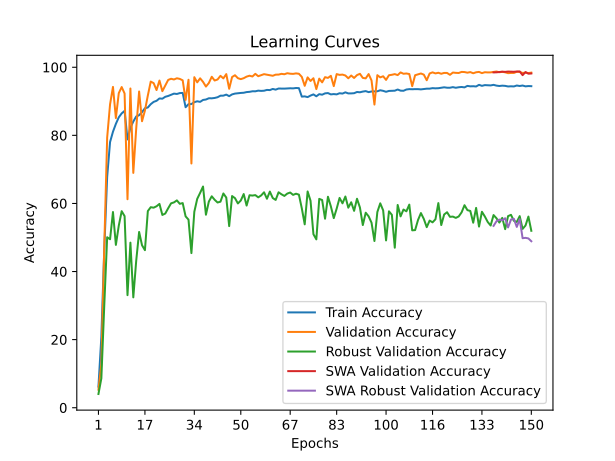

Data behind this chart, as committed beside it:
time; train_accuracy; train_loss; valid_accuracy; valid_loss; valid_accuracy_robust; valid_accuracy_swa; valid_accuracy_robust_swa
24,9745; 6,2015; 0,4394; 5,2874; 0,7725; 4,0345; 5,2874; 4,0345
51,0046; 20,7977; 0,2982; 12,8239; 0,5679; 8,6207; 12,8239; 8,6207
75,3013; 46,3435; 0,1916; 47,0735; 0,2027; 29,9655; 47,0735; 29,9655
99,7972; 67,7825; 0,1268; 79,3503; 0,0688; 50,0690; 79,3503; 50,0690
123,9243; 78,0383; 0,0961; 89,1227; 0,0557; 49,4828; 89,1227; 49,4828
148,3629; 81,0667; 0,0817; 94,2260; 0,0302; 57,4828; 94,2260; 57,4828
173,2593; 83,3750; 0,0714; 85,0717; 0,0805; 47,8276; 85,0717; 47,8276
197,6182; 85,2986; 0,0630; 92,3977; 0,0419; 53,4828; 92,3977; 53,4828
222,6759; 86,4527; 0,0591; 94,1865; 0,0317; 57,7241; 94,1865; 57,7241
246,9149; 87,1926; 0,0556; 92,2925; 0,0392; 56,2759; 92,2925; 56,2759
271,4253; 78,8110; 0,0914; 61,2390; 0,2191; 33,0690; 61,2390; 33,0690
295,7961; 82,2241; 0,0760; 93,7656; 0,0353; 48,4828; 93,7656; 48,4828
321,5607; 84,0688; 0,0671; 68,9728; 0,1108; 32,4138; 68,9728; 32,4138
346,7149; 85,5419; 0,0619; 82,0071; 0,0749; 43,1724; 82,0071; 43,1724
370,7918; 85,9233; 0,0605; 92,8844; 0,0454; 51,6207; 92,8844; 51,6207
395,1790; 86,8177; 0,0585; 84,1510; 0,0727; 47,7241; 84,1510; 47,7241
419,9733; 87,9620; 0,0531; 87,2813; 0,0521; 46,2759; 87,2813; 46,2759
444,6096; 88,1856; 0,0517; 91,7006; 0,0372; 57,7586; 91,7006; 57,7586
469,2753; 89,1556; 0,0477; 95,7911; 0,0216; 58,8966; 95,7911; 58,8966
494,4390; 89,8297; 0,0455; 95,3439; 0,0245; 58,7586; 95,3439; 58,7586
518,8954; 90,1486; 0,0441; 93,3053; 0,0307; 59,1724; 93,3053; 59,1724
543,3274; 90,8424; 0,0414; 96,0936; 0,0205; 59,8621; 96,0936; 59,8621
567,9662; 90,7668; 0,0417; 92,9765; 0,0329; 56,6207; 92,9765; 56,6207
592,5075; 91,3258; 0,0391; 94,5942; 0,0290; 57,0345; 94,5942; 57,0345
618,0296; 91,5658; 0,0384; 96,2778; 0,0198; 58,5862; 96,2778; 58,5862
642,4786; 91,9078; 0,0375; 96,6198; 0,0191; 60,0345; 96,6198; 60,0345
666,7575; 92,2563; 0,0351; 96,4093; 0,0205; 60,3103; 96,4093; 60,3103
690,6361; 92,1511; 0,0352; 96,7644; 0,0182; 60,8966; 96,7644; 60,8966
714,9096; 92,4142; 0,0345; 96,5803; 0,0194; 59,8966; 96,5803; 59,8966
739,9565; 92,4635; 0,0337; 96,1594; 0,0208; 60,1034; 96,1594; 60,1034
765,4505; 88,2612; 0,0516; 90,4117; 0,0473; 56,2069; 90,4117; 56,2069
789,9250; 89,1556; 0,0487; 96,3304; 0,0246; 55,2414; 96,3304; 55,2414
814,0438; 89,1951; 0,0483; 71,7348; 0,1197; 45,4138; 71,7348; 45,4138
838,5339; 89,7475; 0,0461; 97,0801; 0,0184; 57,5517; 97,0801; 57,5517
862,3846; 90,0039; 0,0453; 95,5675; 0,0255; 61,3448; 95,5675; 61,3448
887,8343; 89,8362; 0,0460; 96,7513; 0,0176; 63,1034; 96,7513; 63,1034
912,4316; 90,3985; 0,0433; 95,7122; 0,0210; 64,9655; 95,7122; 64,9655
936,9779; 90,5268; 0,0430; 94,3312; 0,0324; 56,6897; 94,3312; 56,6897
962,0968; 90,8918; 0,0411; 95,3702; 0,0245; 60,5517; 95,3702; 60,5517
986,4413; 90,8786; 0,0410; 97,2116; 0,0160; 62,1034; 97,2116; 62,1034
1011,1676; 90,9838; 0,0402; 96,1068; 0,0247; 61,0690; 96,1068; 61,0690
1036,4572; 91,1976; 0,0397; 96,4093; 0,0200; 60,2759; 96,4093; 60,2759
1061,7468; 91,6480; 0,0375; 97,4747; 0,0164; 60,5172; 97,4747; 60,5172
1086,2447; 91,6678; 0,0380; 96,7381; 0,0174; 62,9310; 96,7381; 62,9310
1110,7870; 91,9670; 0,0371; 97,9876; 0,0133; 61,7241; 97,9876; 61,7241
1134,8083; 91,5099; 0,0386; 93,6867; 0,0326; 53,3448; 93,6867; 53,3448
1159,6198; 92,0328; 0,0363; 97,1327; 0,0169; 62,1724; 97,1327; 62,1724
1184,9593; 92,2662; 0,0357; 97,6588; 0,0142; 61,5517; 97,6588; 61,5517
1209,1518; 92,3681; 0,0347; 96,7907; 0,0199; 60,0000; 96,7907; 60,0000
1233,8493; 92,4569; 0,0347; 96,5145; 0,0185; 60,8621; 96,5145; 60,8621
1258,3633; 92,5128; 0,0341; 96,7907; 0,0190; 62,7586; 96,7907; 62,7586
1282,4773; 92,7101; 0,0332; 97,2511; 0,0163; 59,3793; 97,2511; 59,3793
1307,8193; 92,7825; 0,0330; 97,5141; 0,0157; 62,4138; 97,5141; 62,4138
1332,8276; 92,9436; 0,0327; 97,2905; 0,0166; 62,3103; 97,2905; 62,3103
1357,5823; 92,9370; 0,0325; 98,0666; 0,0140; 62,4483; 98,0666; 62,4483
1381,5092; 93,1310; 0,0310; 97,3695; 0,0171; 61,7931; 97,3695; 61,7931
1406,0907; 93,0554; 0,0318; 97,6588; 0,0148; 62,3448; 97,6588; 62,3448
1430,4210; 93,1080; 0,0313; 97,9745; 0,0137; 63,2759; 97,9745; 63,2759
1456,8111; 93,3447; 0,0300; 97,8298; 0,0140; 61,3793; 97,8298; 61,3793
1481,5706; 93,2954; 0,0303; 97,6851; 0,0153; 63,4828; 97,6851; 63,4828
... 90 more rows
